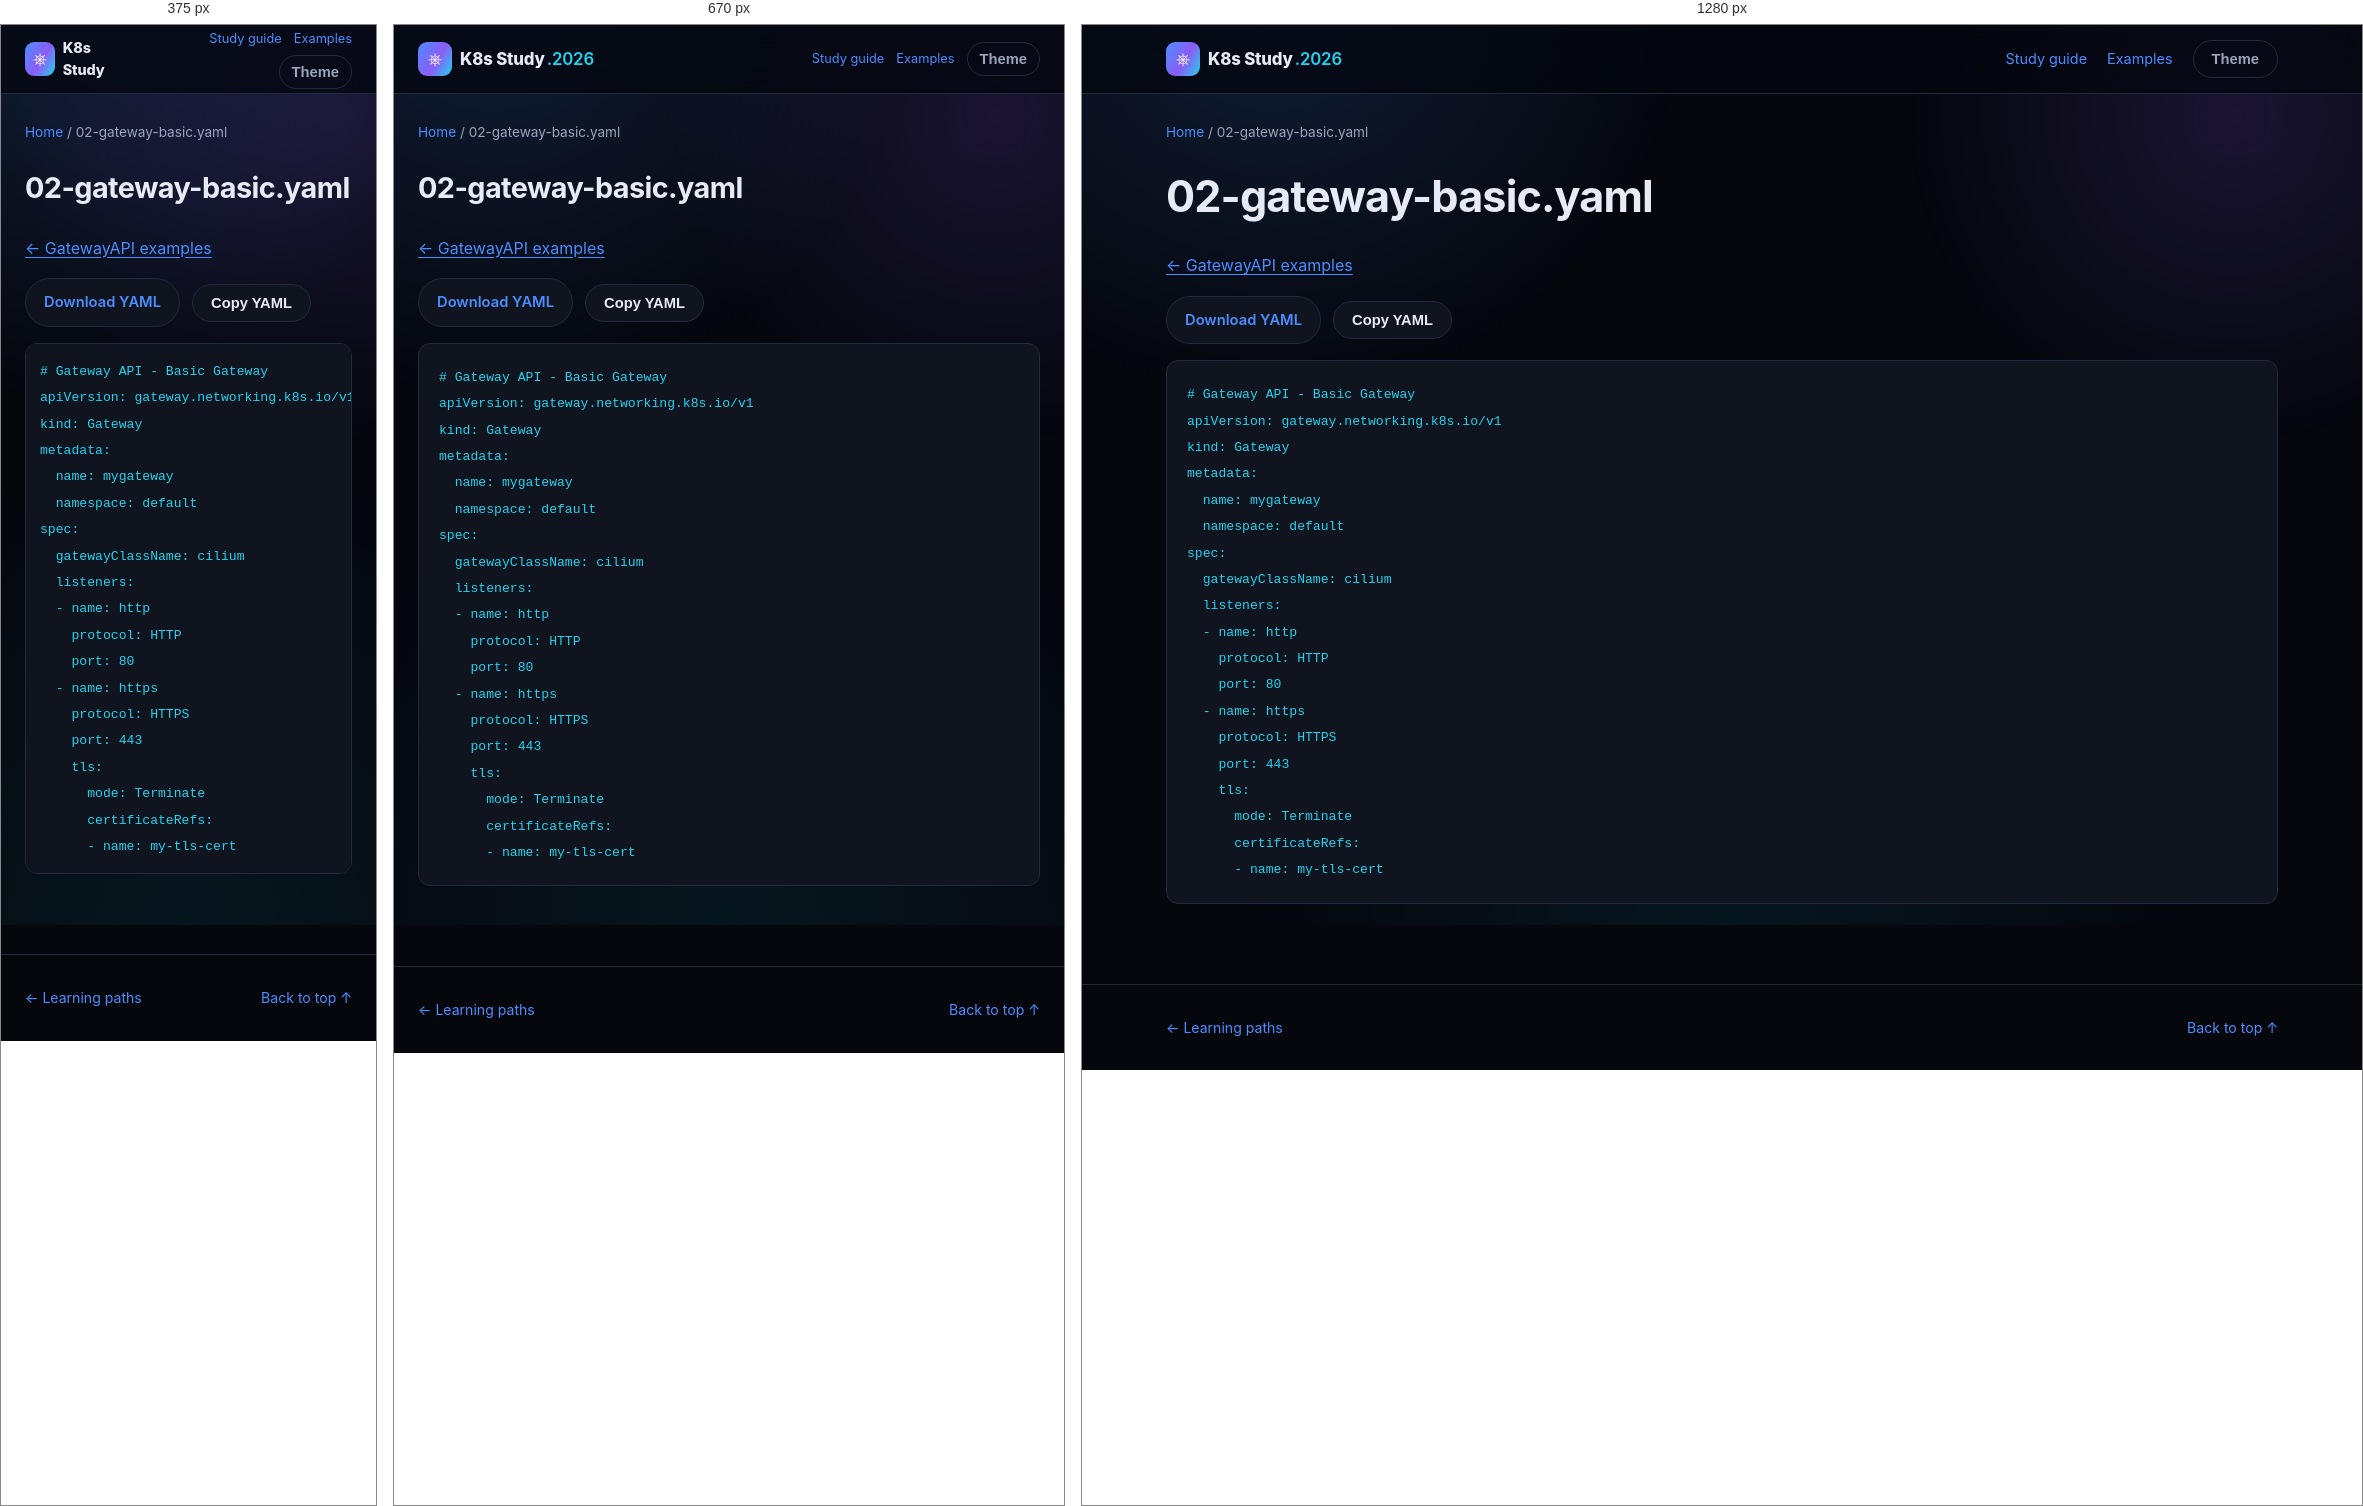
Rendered at 375 px, 670 px and 1280 px, left to right.

<!-- file: 02-gateway-basic.html -->
<!DOCTYPE html>
<html lang="en">
<head>
<meta charset="UTF-8" />
<meta name="viewport" content="width=device-width, initial-scale=1.0" />
<title>02-gateway-basic.yaml · K8s Study</title>
<link rel="stylesheet" href="../../assets/style.css" />
<link rel="stylesheet" href="../../assets/reader.css" />
<script src="../../assets/reader.js" defer></script>
</head>
<body>
<div class="bg-fx" aria-hidden="true"></div>
<a class="skip-link" href="#main">Skip to content</a>
<header class="site-header"><nav class="nav container" aria-label="Main navigation">
<a class="brand" href="../../index.html"><span class="brand-mark">⎈</span><span>K8s Study<span class="brand-year">.2026</span></span></a>
<div class="reader-nav"><a href="../../guides/study-guide.html">Study guide</a><a href="../index.html">Examples</a><button id="themeToggle" class="btn btn-ghost" type="button" aria-label="Toggle light/dark theme">Theme</button></div>
</nav></header>
<div class="container reader-breadcrumb"><a href="../../index.html">Home</a><span aria-hidden="true"> / </span><span>02-gateway-basic.yaml</span></div>
<div class="container reader-layout">
<main id="main" class="reader-content"><h1>02-gateway-basic.yaml</h1><p><a href="index.html">← GatewayAPI examples</a></p><div class="manifest-actions"><a class="btn btn-outline" href="02-gateway-basic.yaml" download>Download YAML</a><button class="btn btn-outline" type="button" data-copy-code>Copy YAML</button><span role="status" id="copyStatus"></span></div><pre><code># Gateway API - Basic Gateway
apiVersion: gateway.networking.k8s.io/v1
kind: Gateway
metadata:
  name: mygateway
  namespace: default
spec:
  gatewayClassName: cilium
  listeners:
  - name: http
    protocol: HTTP
    port: 80
  - name: https
    protocol: HTTPS
    port: 443
    tls:
      mode: Terminate
      certificateRefs:
      - name: my-tls-cert
</code></pre></main>

</div>
<footer class="site-footer"><div class="container footer-inner"><a href="../../index.html#paths">← Learning paths</a><a href="#main">Back to top ↑</a></div></footer>
</body>
</html>


/* @media block from style.css */
@media (max-width: 860px) {
  .nav-links, .nav-actions .btn span { display: none; }
  .nav-toggle { display: flex; }
  .nav-links {
    position: fixed;
    top: 68px; left: 0; right: 0;
    flex-direction: column;
    background: var(--bg-alt);
    border-bottom: 1px solid var(--border);
    padding: 16px 24px 24px;
    gap: 16px;
    display: none;
  }
  .nav-links.is-open { display: flex; }
  .stat-strip { grid-template-columns: repeat(2, 1fr); }
  .path-item { grid-template-columns: 1fr; text-align: left; }
  .path-meta { align-items: flex-start; flex-direction: row; }
}

/* @media block from reader.css */
@media (max-width: 860px) {
  .reader-layout.has-toc { display: flex; flex-direction: column; gap: 24px; }
  .reader-content { width: 100%; }
  .reader-toc { position: static; max-height: 260px; width: 100%; order: -1; }
  .reader-nav { gap: 12px; font-size: .8rem; }
  .reader-nav .btn { padding: 8px 12px; }
}

/* @media block from reader.css */
@media (max-width: 480px) {
  .reader-nav { flex-wrap: wrap; justify-content: flex-end; gap: 6px 12px; }
  .brand { font-size: .9rem; }
  .brand-year { display: none; }
  .reader-content pre { padding: 14px; }
}